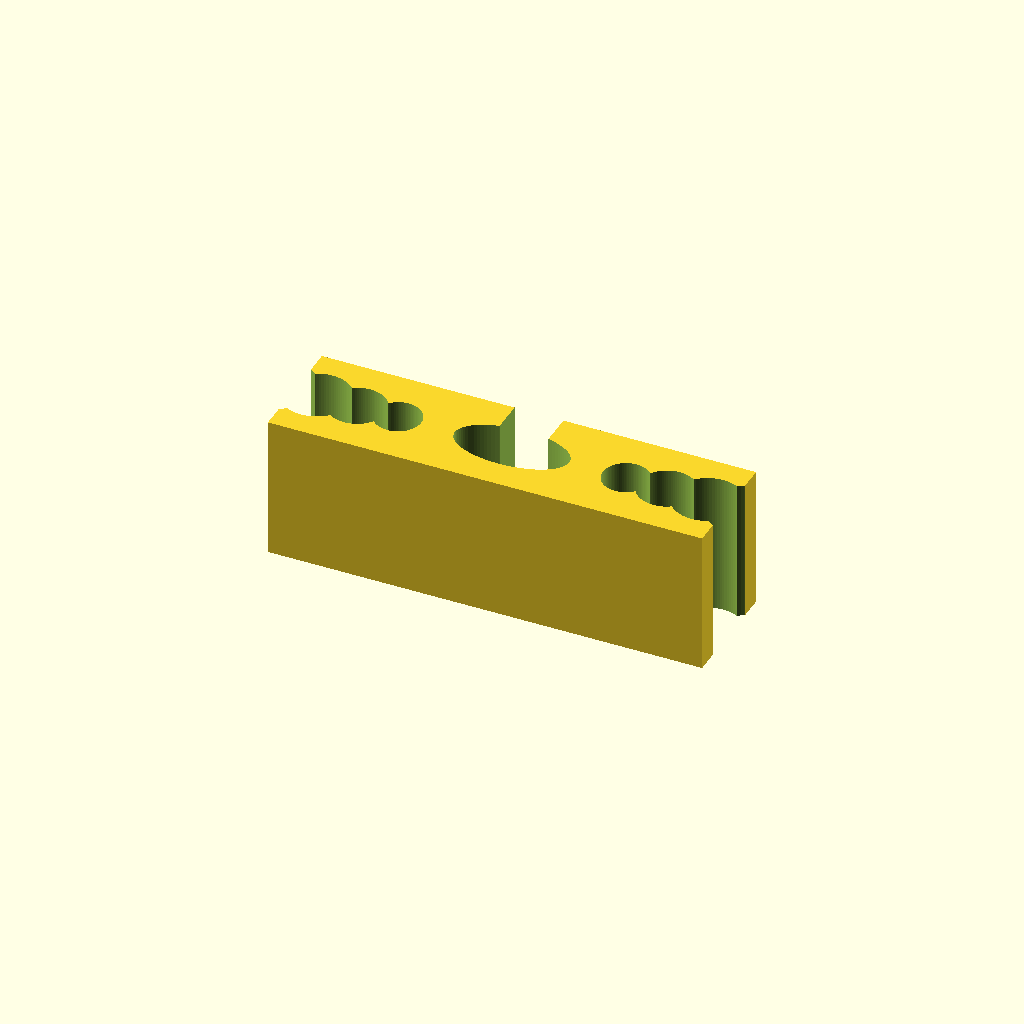
Cell 1: rendered with the file's own defaults.
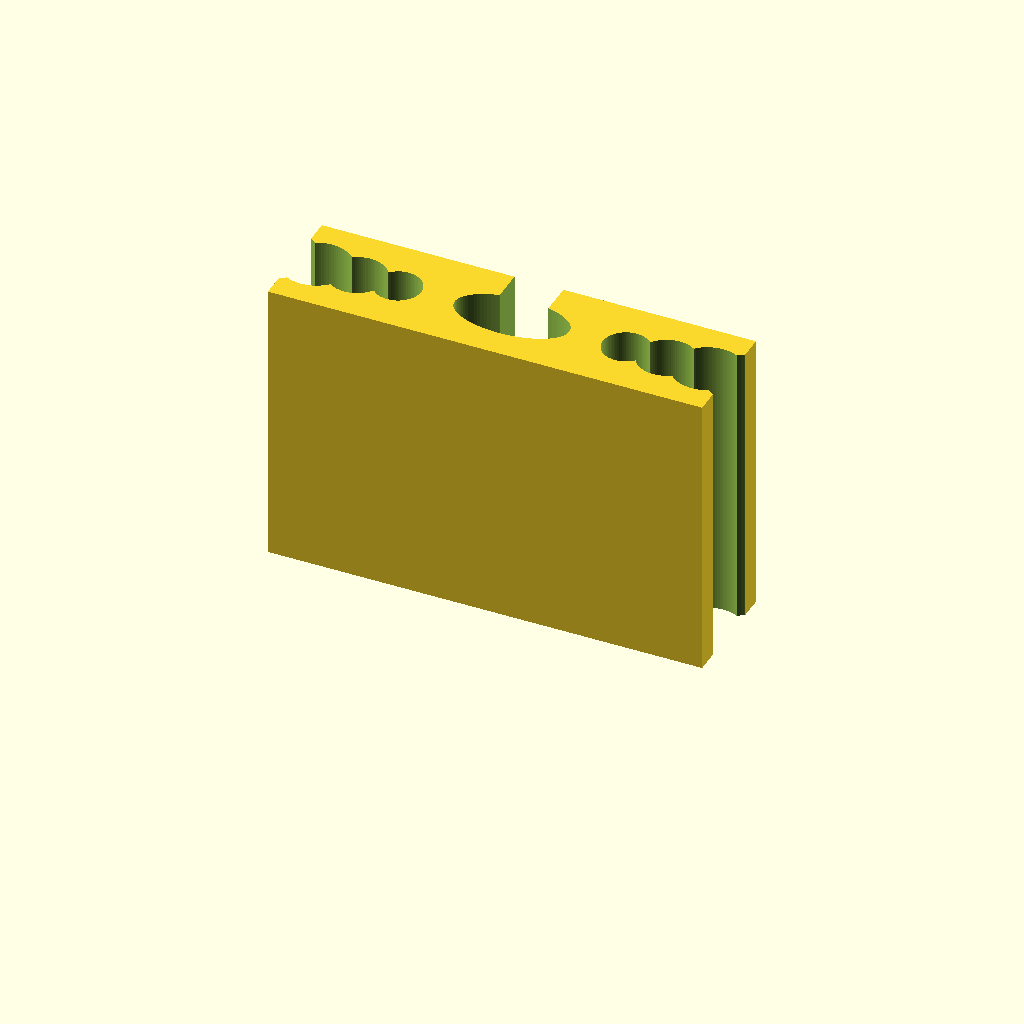
Cell 2 — HEIGHT set to 20, the other parameters unchanged.
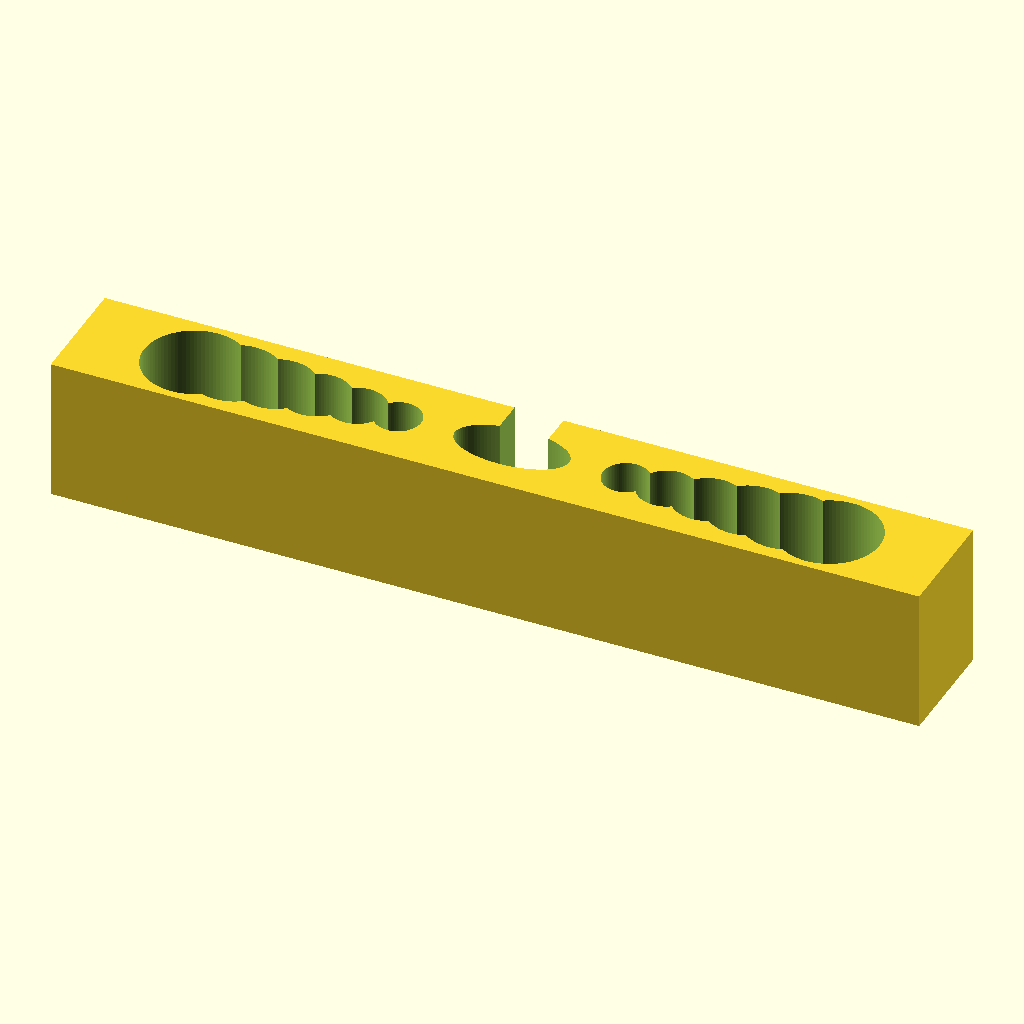
Cell 3: the same model with BLOCK_LENGTH = 60.
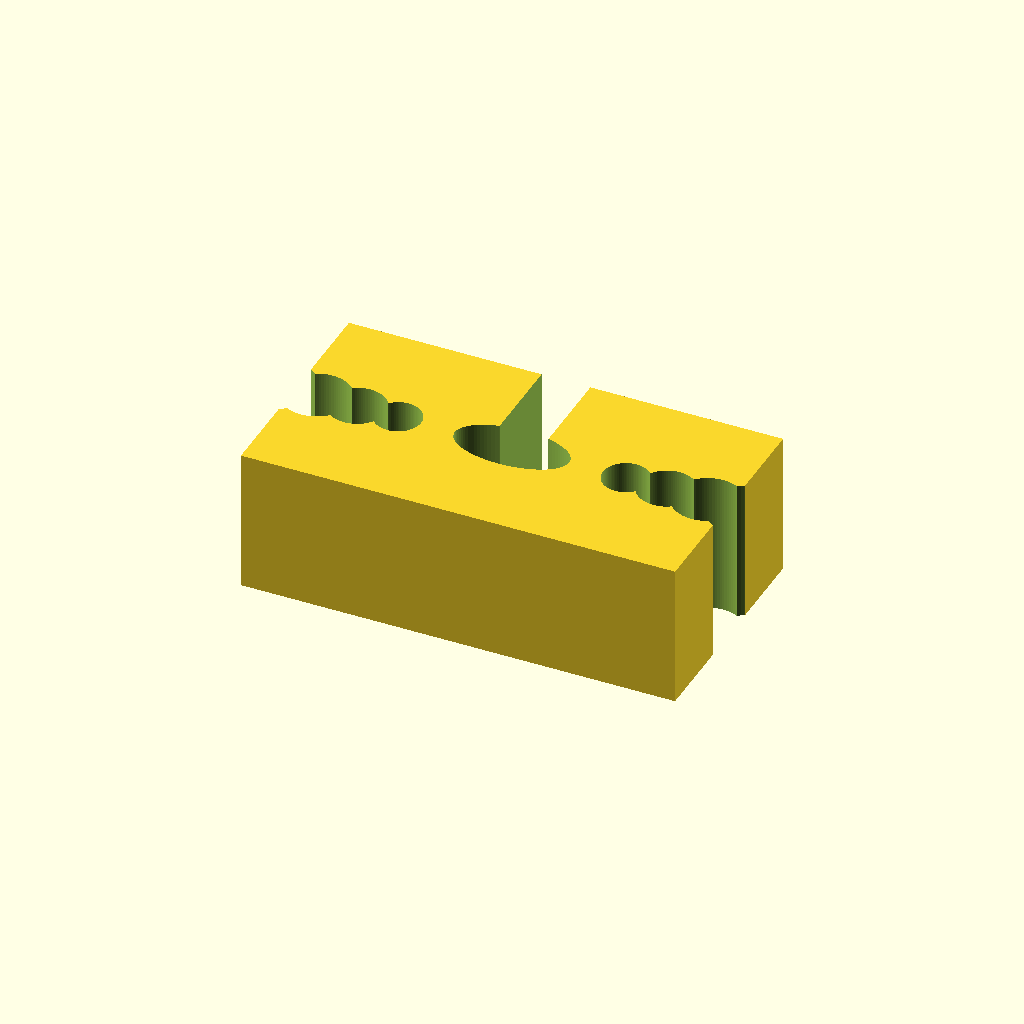
Cell 4: the same model with BLOCK_WIDTH = 16.
One fixed orthographic camera (rotation 55°, 0°, 25°; colour scheme Cornfield) for every cell.
OpenSCAD source file 3d-printing/2019-09-08--cable-clip/cable-clip.scad:
$fn = 90;
CABLE_D1 = 5.5;
CABLE_D2 = 3.5 + .25;

HEIGHT = 10;

BLOCK_LENGTH = 30;
BLOCK_WIDTH  = 8;

TOLERANCE = 0.2;

EPSILON = 0.05;


module hole_central_1() {
	resize([CABLE_D1*1.4 + TOLERANCE, CABLE_D2+TOLERANCE, HEIGHT])
	cylinder(d=1, h=HEIGHT);
}

module hole_central_3() {
	translate([-CABLE_D2*.9/2, 0, 0])
	cube([CABLE_D2*.9, BLOCK_WIDTH, HEIGHT]);
}

difference() {
	translate([-BLOCK_LENGTH/2, -BLOCK_WIDTH/2, EPSILON])
	cube([BLOCK_LENGTH, BLOCK_WIDTH, HEIGHT-EPSILON*2]);
	hole_central_1();

	hole_central_3();

	for (i=[0:5]) {
		j = i; //i==0 ? 1 : (i==1 ? 0 : i);

		translate([CABLE_D2*2.1 + i*CABLE_D2*.75 , 0, 0])
		cylinder(d=CABLE_D2 * (.85 +j/5) , h=HEIGHT);

		translate([-CABLE_D2*2.1 - i*CABLE_D2*.75 , 0, 0])
		cylinder(d=CABLE_D2 * (.85 +j/5) , h=HEIGHT);
	}
}
Parameter table extracted from the source (name, type, default, range or options):
CABLE_D1: number, default 5.5
HEIGHT: number, default 10
BLOCK_LENGTH: number, default 30
BLOCK_WIDTH: number, default 8
TOLERANCE: number, default 0.2
EPSILON: number, default 0.05
